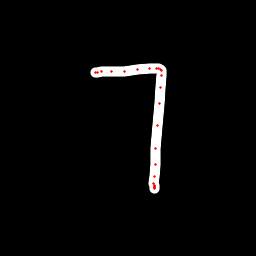

Source data for this figure (header and first rows):
x, y, hover, eod
95.28, 72.67, 0.0, 0.0
95.78, 72.32, 0.0, 0.0
97.39, 72.06, 0.0, 0.0
101.9, 71.92, 0.0, 0.0
111.7, 72, 0.0, 0.0
124.2, 71.23, 0.0, 0.0
137.4, 69.65, 0.0, 0.0
149.5, 68.24, 0.0, 0.0
156.8, 68.3, 0.0, 0.0
158.9, 68.77, 0.0, 0.0
160.9, 69.51, 0.0, 0.0
161, 70.47, 0.0, 0.0
161, 75.09, 0.0, 0.0
161, 87.96, 0.0, 0.0
159.6, 104, 0.0, 0.0
157.6, 125.4, 0.0, 0.0
155.9, 149, 0.0, 0.0
155.2, 164.8, 0.0, 0.0
154.5, 176.8, 0.0, 0.0
153.9, 183.7, 0.0, 0.0
154.2, 185.9, 0.0, 0.0
154.5, 187.6, 0.0, 0.0
154.3, 188.2, 0.0, 0.0
154.2, 187.8, 0.0, 0.0
154.3, 186.3, 0.0, 1.0
